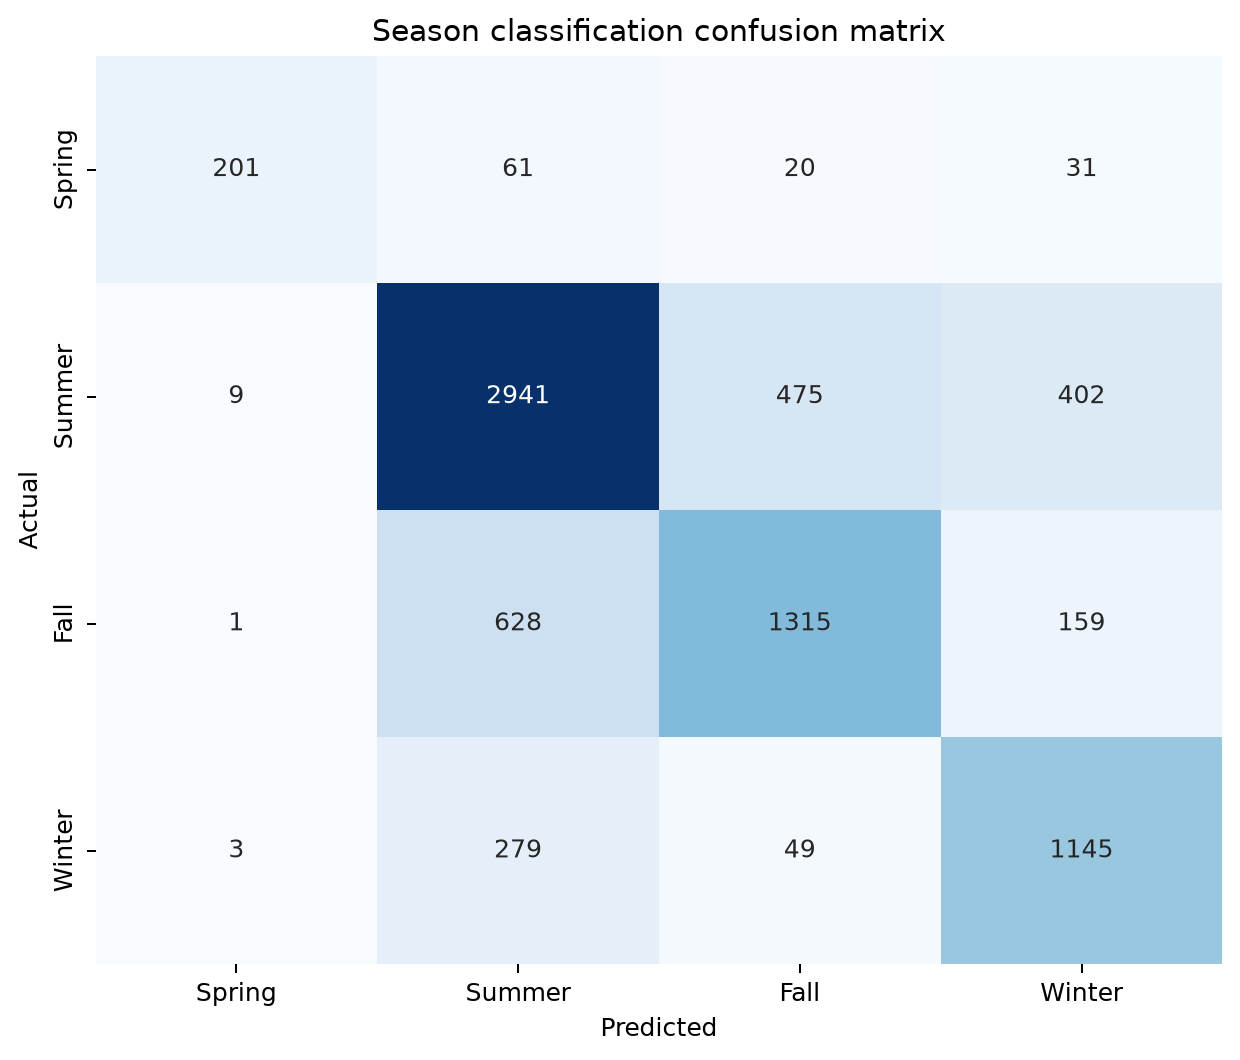

The file beside this chart, header and first rows:
actual, Spring, Summer, Fall, Winter
Spring, 201, 61, 20, 31
Summer, 9, 2941, 475, 402
Fall, 1, 628, 1315, 159
Winter, 3, 279, 49, 1145
